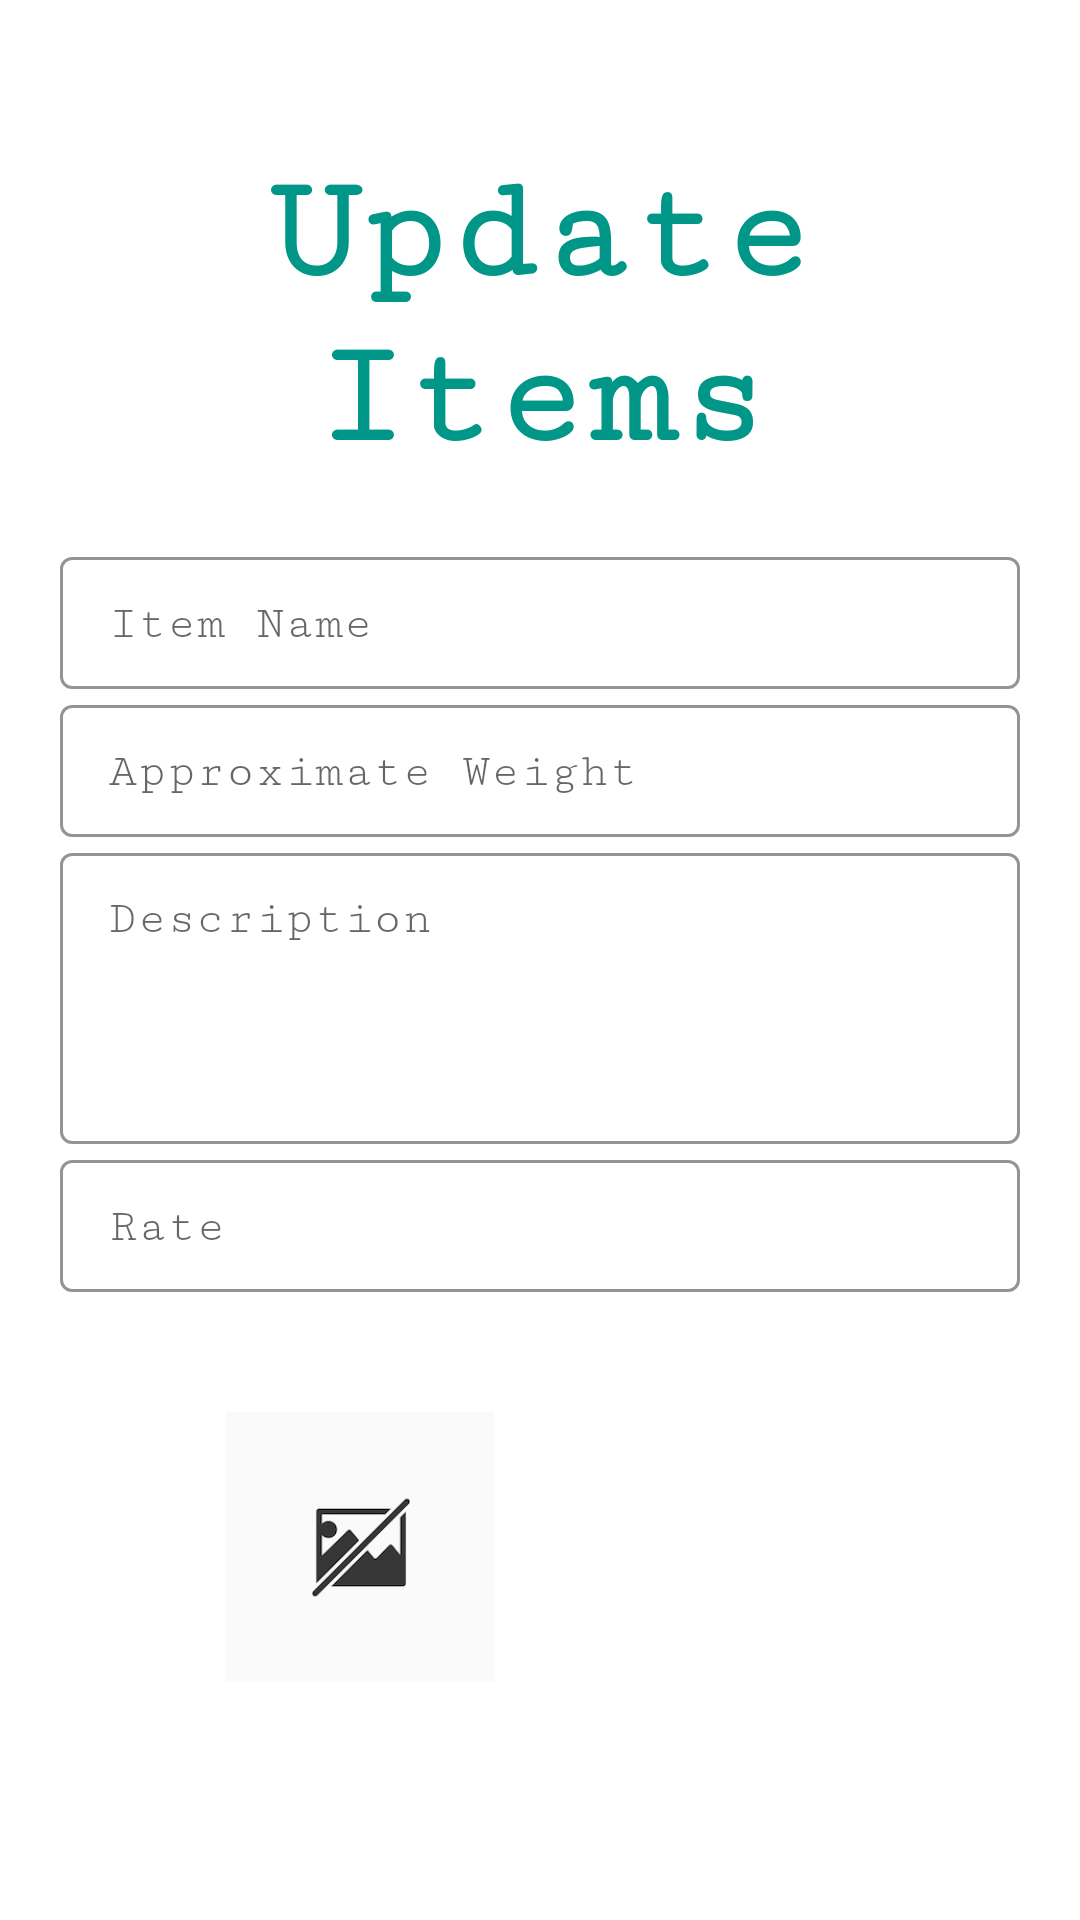

The Android layout XML behind this screen, and the referenced resources:
<!-- AndroidManifest.xml: application theme Theme.OutOfScrap -->
<!-- res/layout/fragment_update_product.xml -->
<?xml version="1.0" encoding="utf-8"?>
<FrameLayout xmlns:android="http://schemas.android.com/apk/res/android"
    xmlns:tools="http://schemas.android.com/tools"
    android:layout_width="match_parent"
    android:layout_height="match_parent"
    xmlns:app="http://schemas.android.com/apk/res-auto"
    android:background="@color/white"
    tools:context=".USER.UpdateProduct">

    <LinearLayout
        android:layout_width="match_parent"
        android:layout_height="wrap_content"
        android:orientation="vertical"
        android:padding="20dp">

        <TextView
            android:layout_width="match_parent"
            android:layout_height="wrap_content"
            android:layout_marginTop="30dp"
            android:layout_marginBottom="20dp"
            android:fontFamily="serif-monospace"
            android:text="Update Items"
            android:textAlignment="center"
            android:textColor="@color/appColor"
            android:textSize="50dp"
            android:textStyle="bold" />

        <com.google.android.material.textfield.TextInputLayout
            android:id="@+id/item_name"
            style="@style/Widget.MaterialComponents.TextInputLayout.OutlinedBox.Dense"
            android:layout_width="match_parent"
            android:layout_height="wrap_content"
            android:hint="Item Name"
            app:boxStrokeColor="@color/black">

            <com.google.android.material.textfield.TextInputEditText
                android:layout_width="match_parent"
                android:layout_height="wrap_content"
                android:background="@null"
                android:fontFamily="serif-monospace"
                android:inputType="text" />

        </com.google.android.material.textfield.TextInputLayout>

        <com.google.android.material.textfield.TextInputLayout
            android:id="@+id/approx_weight"
            style="@style/Widget.MaterialComponents.TextInputLayout.OutlinedBox.Dense"
            android:layout_width="match_parent"
            android:layout_height="wrap_content"
            android:hint="Approximate Weight"
            app:boxStrokeColor="#000000">

            <com.google.android.material.textfield.TextInputEditText
                android:layout_width="match_parent"
                android:layout_height="wrap_content"
                android:background="@null"
                android:fontFamily="serif-monospace"
                android:inputType="number" />

        </com.google.android.material.textfield.TextInputLayout>

        <com.google.android.material.textfield.TextInputLayout
            android:id="@+id/item_desc"
            style="@style/Widget.MaterialComponents.TextInputLayout.OutlinedBox.Dense"
            android:layout_width="match_parent"
            android:layout_height="wrap_content"
            android:hint="Description"
            app:boxStrokeColor="@color/black">

            <com.google.android.material.textfield.TextInputEditText
                android:layout_width="match_parent"
                android:layout_height="wrap_content"
                android:background="@null"
                android:gravity="top"
                android:fontFamily="serif-monospace"
                android:inputType="textMultiLine"
                android:lines="4" />

        </com.google.android.material.textfield.TextInputLayout>

        <com.google.android.material.textfield.TextInputLayout
            android:id="@+id/item_rate"
            style="@style/Widget.MaterialComponents.TextInputLayout.OutlinedBox.Dense"
            android:layout_width="match_parent"
            android:layout_height="wrap_content"
            android:layout_marginBottom="15dp"
            android:hint="Rate"
            app:boxStrokeColor="@color/black"
            app:prefixText="₹">

            <com.google.android.material.textfield.TextInputEditText
                android:layout_width="match_parent"
                android:layout_height="wrap_content"
                android:background="@null"
                android:drawablePadding="5dp"
                android:fontFamily="serif-monospace"
                android:inputType="number" />
        </com.google.android.material.textfield.TextInputLayout>

        <LinearLayout
            android:layout_width="match_parent"
            android:layout_height="wrap_content"
            android:orientation="horizontal">

            <ImageView
                android:id="@+id/imageView3"
                android:layout_width="100dp"
                android:layout_height="100dp"
                android:layout_marginHorizontal="50dp"
                android:layout_marginVertical="20dp"
                android:background="@drawable/circle"
                android:padding="5sp"
                android:src="@drawable/noimg" />

            <LinearLayout
                android:layout_width="match_parent"
                android:layout_height="wrap_content"
                android:orientation="vertical"
                android:paddingVertical="20dp"
                android:paddingRight="60dp">

                <ImageView
                    android:id="@+id/food_camera"
                    android:layout_width="40dp"
                    android:layout_height="40dp"
                    android:layout_gravity="right"
                    android:layout_marginTop="4dp"
                    app:srcCompat="@drawable/cameraimg" />

                <ImageView
                    android:id="@+id/food_gal"
                    android:layout_width="40dp"
                    android:layout_height="40dp"
                    android:layout_gravity="right"
                    android:layout_marginTop="20dp"
                    app:srcCompat="@drawable/galleryimg" />
            </LinearLayout>
        </LinearLayout>

        <androidx.appcompat.widget.AppCompatButton
            android:id="@+id/add_prdct_btn"
            android:layout_width="match_parent"
            android:layout_height="wrap_content"
            android:layout_gravity="center_vertical|center_horizontal"
            android:layout_marginHorizontal="30dp"
            android:layout_marginTop="25dp"
            android:layout_marginBottom="10dp"
            android:background="@drawable/btn_bg"
            android:fontFamily="serif-monospace"
            android:text="Update"
            android:textColor="@android:color/white"
            android:textSize="18dp"
            android:textStyle="bold" />


    </LinearLayout>

</FrameLayout>
<!-- resources referenced by this layout -->
<resources>
  <color name="appColor">#009688</color>
  <color name="black">#FF000000</color>
  <color name="white">#FFFFFFFF</color>
  <!-- drawable btn_bg (drawable) -->
  <shape xmlns:android="http://schemas.android.com/apk/res/android"
      android:shape="rectangle">
  
      <gradient
          android:angle="0"
          android:endColor="#009688"
          android:startColor="#2D4FA6"
          android:type="linear" />
      <corners android:radius="5dp" />
  
  </shape>
  <!-- drawable circle (drawable) -->
  <?xml version="1.0" encoding="UTF-8"?>
  <shape xmlns:android="http://schemas.android.com/apk/res/android"
  
      android:shape="rectangle" ><corners
  
      android:bottomLeftRadius="7dp"
  
      android:bottomRightRadius="7dp"
  
      android:topLeftRadius="7dp"
  
      android:topRightRadius="7dp" />
  </shape>
  <!-- drawable noimg: jpg bitmap (drawable, 26493 bytes) -->
  <style name="Theme.OutOfScrap" parent="Theme.MaterialComponents.DayNight.DarkActionBar">
          
          <item name="colorPrimary">@color/appColor</item>
          <item name="colorPrimaryVariant">@color/appColor</item>
          <item name="colorOnPrimary">@color/white</item>
          
          <item name="colorSecondary">@color/teal_200</item>
          <item name="colorSecondaryVariant">@color/teal_700</item>
          <item name="colorOnSecondary">@color/black</item>
          
          <item name="android:statusBarColor" tools:targetApi="l">?attr/colorPrimaryVariant</item>
          
      </style>
  <color name="teal_200">#FF03DAC5</color>
  <color name="teal_700">#FF018786</color>
</resources>
